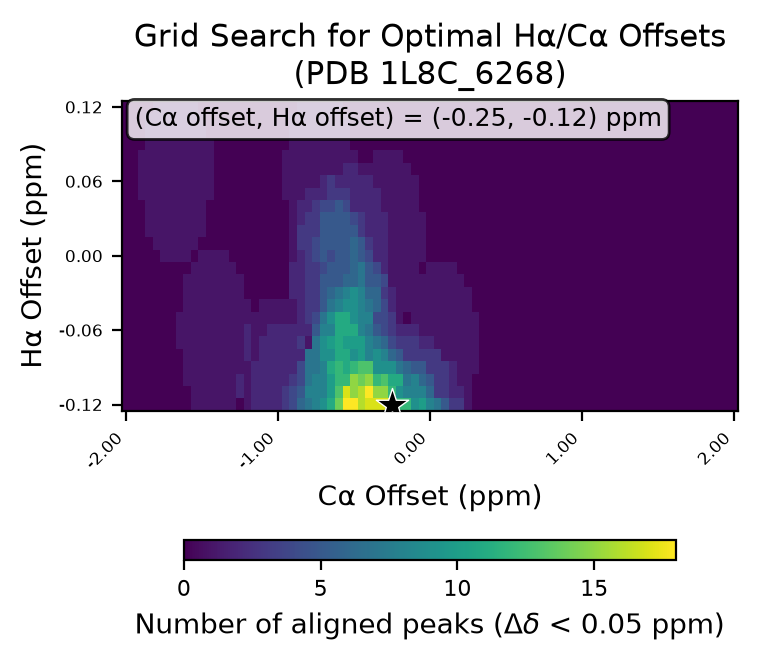

Values plotted in this chart, from the file beside it:
# ha_min, -0.12
# ha_max, 0.12
# ha_step, 0.01
# ca_min, -2.0
# ca_max, 2.0
# ca_step, 0.05
# cutoff, 0.05
ha_values, -0.12, -0.11, -0.1, -0.09, -0.08, -0.07, -0.06, -0.05, -0.04, -0.03, -0.02, -0.01, 0.0, 0.01, 0.02, 0.03, 0.04, 0.05, 0.06, 0.07, 0.08, 0.09, 0.1
ca_values, -2.0, -1.95, -1.9, -1.85, -1.8, -1.75, -1.7, -1.65, -1.6, -1.55, -1.5, -1.45, -1.4, -1.35, -1.3, -1.25, -1.2, -1.15, -1.1, -1.05, -1.0, -0.95, -0.9
-0.12, 0, 0, 0, 0, 0, 0, 0, 0, 0, 1, 1, 1, 1, 1, 1, 0, 1, 2, 2, 2, 2, 3, 4
-0.11, 0, 0, 0, 0, 0, 0, 0, 0, 0, 1, 1, 1, 1, 1, 1, 2, 1, 2, 2, 2, 2, 3, 4
-0.1, 0, 0, 0, 0, 0, 0, 0, 0, 1, 1, 1, 1, 1, 1, 1, 2, 1, 2, 2, 2, 2, 2, 3
-0.09, 0, 0, 0, 0, 0, 0, 0, 0, 1, 1, 1, 1, 1, 1, 1, 1, 1, 2, 2, 2, 2, 2, 2
-0.08, 0, 0, 0, 0, 0, 0, 0, 0, 1, 1, 1, 1, 1, 1, 1, 1, 2, 1, 2, 2, 2, 2, 2
-0.07, 0, 0, 0, 0, 0, 0, 0, 1, 1, 1, 1, 1, 1, 1, 1, 1, 2, 1, 2, 2, 2, 2, 2
-0.06, 0, 0, 0, 0, 0, 0, 0, 1, 1, 1, 1, 1, 1, 1, 1, 1, 2, 1, 1, 2, 2, 2, 2
-0.05, 0, 0, 0, 0, 0, 0, 0, 1, 1, 1, 1, 1, 1, 1, 1, 1, 1, 1, 1, 1, 1, 1, 1
-0.04, 0, 0, 0, 0, 0, 0, 0, 0, 1, 1, 1, 1, 1, 1, 1, 1, 1, 0, 1, 1, 1, 1, 1
-0.03, 0, 0, 0, 0, 0, 0, 0, 0, 1, 1, 1, 1, 1, 1, 1, 1, 0, 0, 0, 0, 0, 0, 2
-0.02, 0, 0, 0, 0, 0, 0, 0, 0, 1, 1, 1, 1, 1, 1, 1, 1, 0, 0, 0, 0, 0, 0, 2
-0.01, 0, 0, 0, 0, 0, 0, 0, 0, 0, 1, 1, 1, 1, 1, 1, 0, 0, 0, 0, 0, 0, 0, 2
0.0, 0, 0, 0, 0, 0, 1, 1, 1, 1, 0, 1, 1, 1, 1, 0, 0, 0, 0, 0, 0, 0, 0, 1
0.01, 0, 0, 0, 0, 1, 1, 1, 1, 1, 1, 0, 0, 0, 0, 0, 0, 0, 0, 0, 0, 0, 0, 1
0.02, 0, 0, 0, 1, 1, 1, 1, 1, 1, 1, 1, 0, 0, 0, 0, 0, 0, 0, 0, 0, 0, 0, 1
0.03, 0, 0, 0, 1, 1, 1, 1, 1, 1, 1, 1, 0, 0, 0, 0, 0, 0, 0, 0, 0, 0, 0, 1
0.04, 0, 0, 0, 1, 1, 1, 1, 1, 1, 1, 1, 0, 0, 0, 0, 0, 0, 0, 0, 0, 0, 0, 1
0.05, 0, 0, 1, 1, 1, 1, 1, 1, 1, 1, 1, 1, 0, 0, 0, 0, 0, 0, 0, 0, 0, 1, 1
0.06, 0, 0, 1, 1, 1, 1, 1, 1, 1, 1, 1, 1, 0, 0, 0, 0, 0, 0, 0, 0, 0, 1, 1
0.07, 0, 0, 1, 1, 1, 1, 1, 1, 1, 1, 1, 1, 0, 0, 0, 0, 0, 0, 0, 0, 0, 1, 1
0.08, 0, 0, 1, 1, 1, 1, 1, 1, 1, 1, 1, 1, 0, 0, 0, 0, 0, 0, 0, 0, 0, 1, 1
0.09, 0, 0, 0, 1, 1, 1, 1, 1, 1, 1, 1, 1, 0, 0, 0, 0, 0, 0, 0, 0, 0, 0, 1
0.1, 0, 0, 0, 1, 1, 1, 1, 1, 1, 1, 1, 0, 0, 0, 0, 0, 0, 0, 0, 0, 0, 0, 1
0.11, 0, 0, 0, 1, 1, 1, 1, 1, 1, 1, 1, 0, 0, 0, 0, 0, 0, 0, 0, 0, 0, 0, 1
0.12, 0, 0, 0, 0, 1, 1, 1, 1, 1, 1, 0, 0, 0, 0, 0, 0, 0, 0, 0, 0, 0, 0, 0
best_ca_offset, -0.25
best_ha_offset, -0.12
best_count, 18
